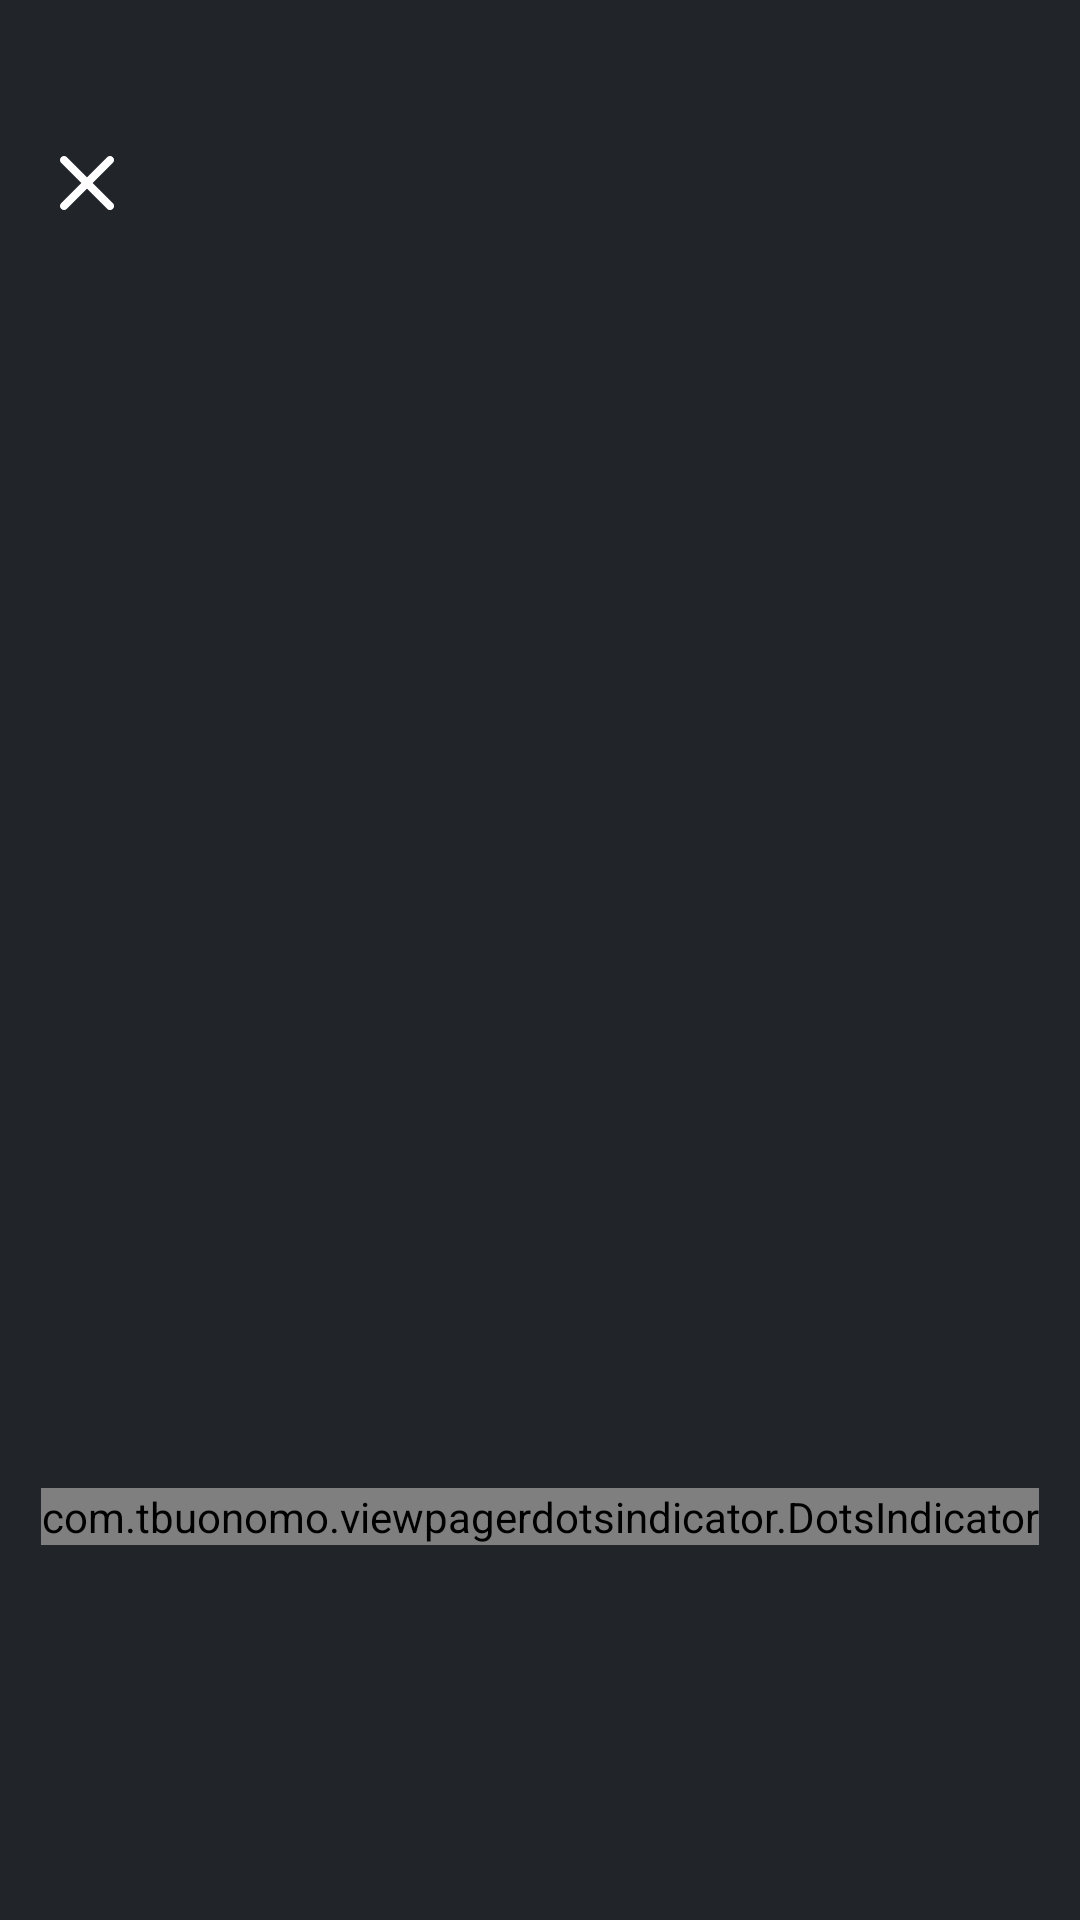

Reconstruct the res/layout file that produces this screen, plus the resources it refers to.
<!-- AndroidManifest.xml: application theme Theme.Sadik_fodamy -->
<!-- res/layout/fragment_recipe_image_pop_up.xml -->
<?xml version="1.0" encoding="utf-8"?>
<layout xmlns:android="http://schemas.android.com/apk/res/android"
    xmlns:app="http://schemas.android.com/apk/res-auto"
    xmlns:tools="http://schemas.android.com/tools">

    <data>

        <variable
            name="vM"
            type="com.sadikahmetozdemir.sadik_fodamy.ui.image.RecipeImageViewModel" />

    </data>

    <androidx.constraintlayout.widget.ConstraintLayout
        android:layout_width="match_parent"
        android:layout_height="match_parent"
        android:background="@color/cinder"
        tools:context=".ui.image.RecipeImagePopUpFragment">

        <androidx.appcompat.widget.AppCompatImageView
            android:id="@+id/iv_close"
            android:layout_width="wrap_content"
            android:layout_height="wrap_content"
            android:layout_marginStart="@dimen/margin_20"
            android:layout_marginTop="@dimen/margin_52"
            android:clickable="true"
            android:focusable="true"
            android:onClick="@{()->vM.backTo()}"
            android:src="@drawable/ic_close_icon"
            app:layout_constraintStart_toStartOf="parent"
            app:layout_constraintTop_toTopOf="parent" />

        <androidx.viewpager2.widget.ViewPager2
            android:id="@+id/image_viewpager_2"
            android:layout_width="0dp"
            android:layout_height="0dp"
            app:layout_constraintBottom_toBottomOf="parent"
            app:layout_constraintEnd_toEndOf="parent"
            app:layout_constraintHeight_percent="0.5"
            app:layout_constraintStart_toStartOf="parent"
            app:layout_constraintTop_toTopOf="parent" />

        <com.tbuonomo.viewpagerdotsindicator.DotsIndicator
            android:id="@+id/indicator"
            android:layout_width="wrap_content"
            android:layout_height="wrap_content"
            android:layout_marginTop="@dimen/margin_16"
            android:layout_marginBottom="@dimen/margin_16"
            app:dotsColor="@color/indicator_color"
            app:dotsCornerRadius="@dimen/corner_radius_8"
            app:dotsSize="@dimen/dots_size_16"
            app:dotsSpacing="@dimen/dots_spacing"
            app:dotsWidthFactor="1"
            app:layout_constraintEnd_toEndOf="parent"
            app:layout_constraintStart_toStartOf="parent"

            app:layout_constraintTop_toBottomOf="@id/image_viewpager_2"
            app:progressMode="false"
            app:selectedDotColor="@color/design_default_color_background" />


    </androidx.constraintlayout.widget.ConstraintLayout>
</layout>
<!-- resources referenced by this layout -->
<resources>
  <color name="cinder">#212529</color>
  <color name="indicator_color">#707070</color>
  <dimen name="corner_radius_8">8dp</dimen>
  <dimen name="dots_size_16">16dp</dimen>
  <dimen name="dots_spacing">4dp</dimen>
  <dimen name="margin_16">16dp</dimen>
  <dimen name="margin_20">20dp</dimen>
  <dimen name="margin_52">52dp</dimen>
  <!-- drawable ic_close_icon (drawable) -->
  <vector xmlns:android="http://schemas.android.com/apk/res/android"
      android:width="18dp"
      android:height="18dp"
      android:viewportWidth="18"
      android:viewportHeight="18">
    <path
        android:pathData="M10.881,9 L17.6,2.284A1.3,1.3 0,0 0,17.6 0.4a1.3,1.3 0,0 0,-1.881 0L9,7.119 2.284,0.4A1.3,1.3 0,0 0,0.4 0.4a1.3,1.3 0,0 0,0 1.881L7.119,9 0.4,15.716A1.3,1.3 0,0 0,0.4 17.6a1.3,1.3 0,0 0,1.881 0L9,10.881 15.716,17.6A1.33,1.33 0,0 0,17.6 15.716Z"
        android:fillColor="#fff"
        android:fillType="evenOdd"/>
  </vector>
  <style name="Theme.Sadik_fodamy" parent="Theme.MaterialComponents.DayNight.NoActionBar">
          
          <item name="colorPrimary">#EC381C</item>
          <item name="colorPrimaryVariant">#212529</item>
          <item name="colorOnPrimary">#6C757D</item>
          <item name="colorOnBackground">#FFFFFF</item>
  
  
  
          
  
          <item name="colorSecondary">@color/teal_200</item>
          <item name="colorSecondaryVariant">@color/teal_700</item>
          <item name="colorOnSecondary">@color/black</item>
          
          <item name="android:statusBarColor" tools:targetApi="l">@color/primary</item>
          
      </style>
  <color name="teal_200">#FF03DAC5</color>
  <color name="teal_700">#FF018786</color>
  <color name="black">#FF000000</color>
  <color name="primary">#EC381C</color>
</resources>
